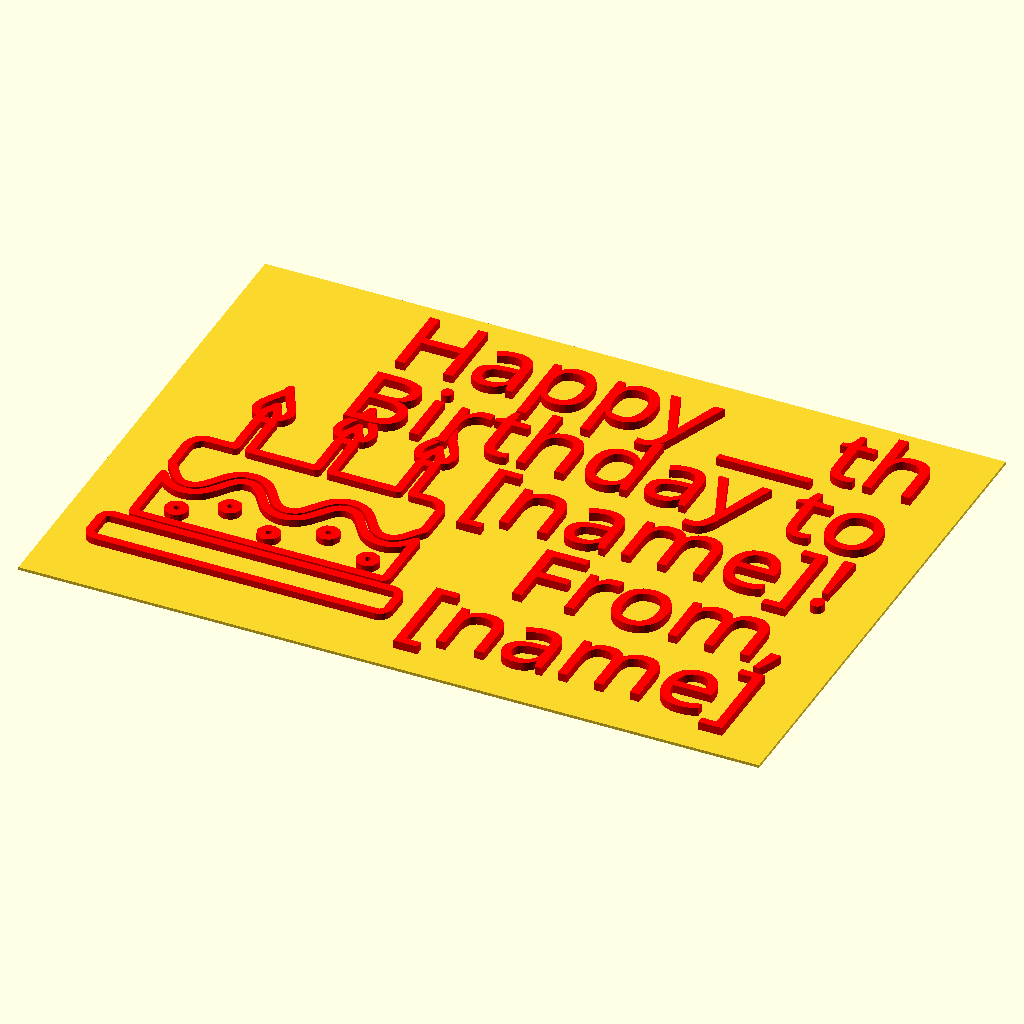
Cell 1 — every parameter at its default value.
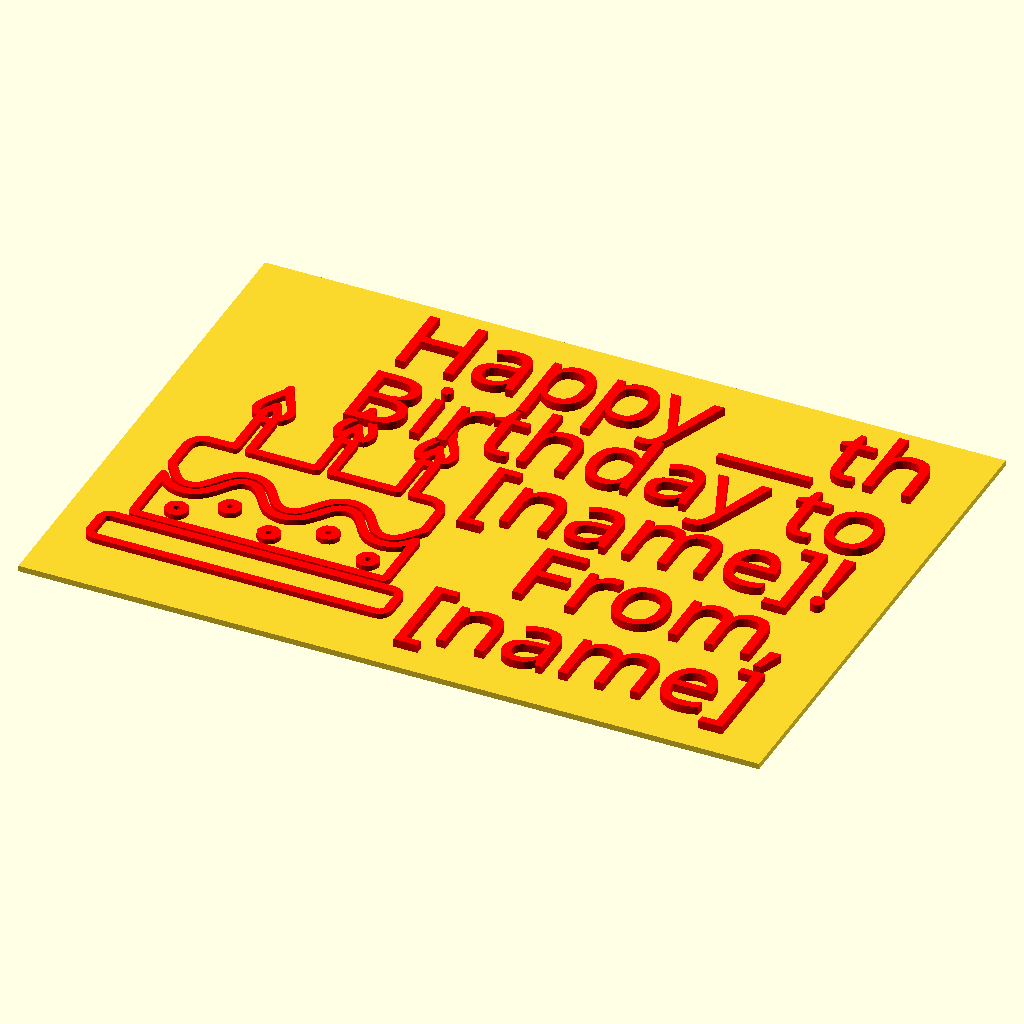
Cell 2: the same model with thickness = 1.4.
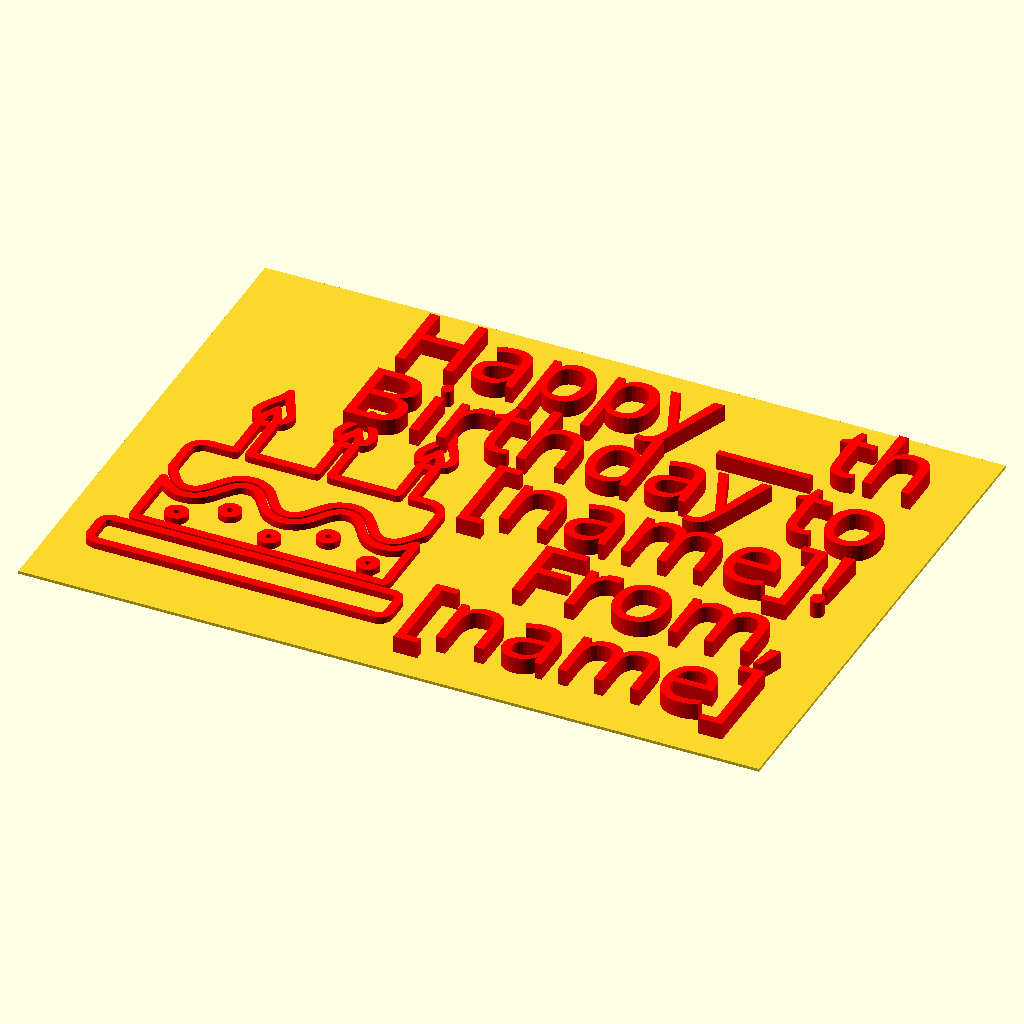
Cell 3 — textThickness set to 4, the other parameters unchanged.
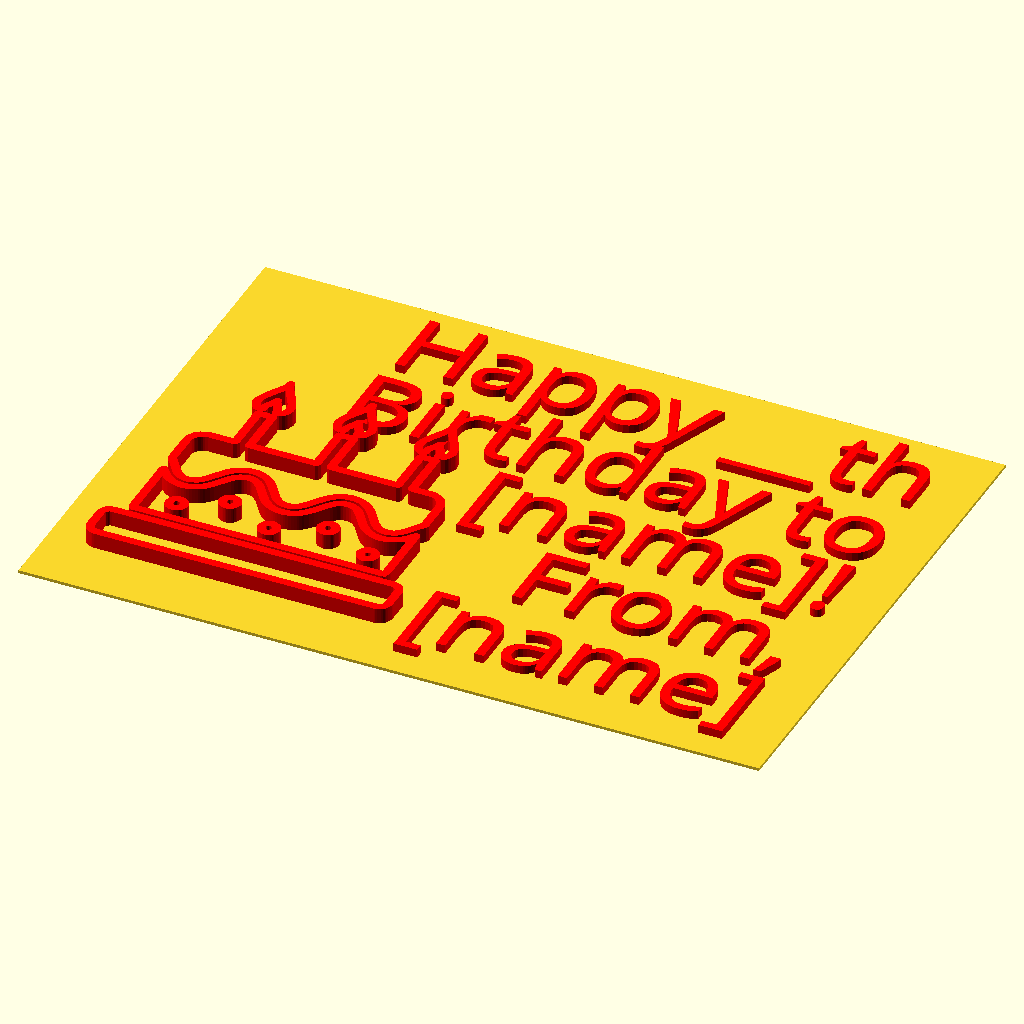
Cell 4 — cakeThickness set to 4, the other parameters unchanged.
The same orthographic view direction (rotation 55°, 0°, 25°; colour scheme Cornfield) for every cell, with the view re-fitted per cell, so scale and position can differ between cells.
The OpenSCAD source (birthday.scad):
thickness = 0.7;
textThickness = 2;
cakeThickness = 2;
cakeLineWidth = 2;
width = 175;
height = 125;
textSize = 18;
textSpacing = 23;
line1 = "Happy __th";
line2 = "Birthday to";
line3 = "[name]!";
line4 = "From,";
line5 = "[name]";
font = "Great Vibes";

module dummy() {}

nudge = 0.01;

// birthday cake
// by Hopkins
// https://thenounproject.com/search/?q=birthday&i=912002
// Creative Commons 3.0 license: https://creativecommons.org/licenses/by/3.0/us/
height_svg = cakeThickness;
width_svg = cakeLineWidth/0.4;

center_svg_1 = [2.634092848,53.580651643];
size_svg_1 = [5.268185695,22.646921348];
color_svg_1 = [0.00000,0.00000,0.00000];
// paths for svg_1
points_svg_1_1 = [ [39.238314496,157.705348357],[39.143825905,156.651102808],[38.875579241,155.535698410],[38.456403166,154.366258657],[37.909126343,153.149907040],[36.521585109,150.604962186],[34.895584842,147.957851789],[33.213754847,145.265563790],[31.658724427,142.585086128],[30.413122889,139.973406746],[29.963429607,138.711175140],[29.659579535,137.487513582],[29.512875080,135.990349556],[29.585578665,134.671293100],[29.839036982,133.520782837],[30.234596721,132.529257384],[30.733604573,131.687155364],[31.297407228,130.984915395],[32.464783713,129.961776095],[35.201549004,129.961776095],[35.062244117,130.742014676],[35.133081894,131.706191583],[35.450290186,132.773603942],[35.981431297,133.896919450],[37.369615359,136.212610020],[38.665840839,138.455963510],[39.082033723,139.488857667],[39.238314496,140.429680135],[39.396055274,139.488857667],[39.816097018,138.455963510],[41.123999883,136.212610020],[42.523856038,133.896919450],[43.058839396,132.773603942],[43.377498431,131.706191583],[43.437925736,130.748576342],[43.275023544,129.961776095],[46.045965945,129.961776095],[47.199773274,130.992297270],[47.755459340,131.694844817],[48.244561688,132.535819051],[48.627751330,133.525396508],[48.865699276,134.673753725],[48.919076537,135.991067238],[48.748554125,137.487513582],[48.454105319,138.711367376],[48.012992847,139.974124428],[46.782209628,142.587546753],[45.239069914,145.270177461],[43.566439151,147.964413455],[41.947182782,150.612651639],[40.564166253,153.157288915],[40.018393380,154.372756245],[39.600255010,155.540722186],[39.332609321,156.653986353],[39.238314496,157.705348357],[39.238314496,157.705348357] ];
points_svg_1_2 = [ [87.268246188,157.705348357],[87.173567262,156.651102808],[86.904800526,155.535698410],[86.484851041,154.366258657],[85.936623869,153.149907040],[84.546956707,150.604962186],[82.919039534,147.957851789],[81.236112841,145.265563790],[79.681417119,142.585086128],[78.438192862,139.973406746],[77.990645186,138.711175140],[77.689680560,137.487513582],[77.537936178,135.990349556],[77.608258569,134.671293100],[77.861385550,133.520782837],[78.258054940,132.529257384],[78.759004558,131.687155364],[79.324972222,130.984915395],[80.494912961,129.961776095],[83.231480696,129.961776095],[83.092235781,130.742014676],[83.163154697,131.706191583],[83.480365028,132.773603942],[84.011493958,133.896919450],[85.399628189,136.212610020],[86.695798548,138.455963510],[87.111972635,139.488857667],[87.268246188,140.429680135],[87.425991981,139.488857667],[87.846047672,138.455963510],[89.153998603,136.212610020],[90.553918699,133.896919450],[91.088935846,132.773603942],[91.407627679,131.706191583],[91.478557178,130.748576342],[91.339301680,129.961776095],[94.076066970,129.961776095],[95.229839463,130.992297270],[95.785490416,131.694844817],[96.274553352,132.535819051],[96.657704905,133.525396508],[96.895621707,134.673753725],[96.948980393,135.991067238],[96.778457594,137.487513582],[96.484041661,138.711367376],[96.042954249,139.974124428],[94.812200851,142.587546753],[93.269069130,145.270177461],[91.596430815,147.964413455],[89.977157634,150.612651639],[88.594121316,153.157288915],[88.048339397,154.372756245],[87.630193592,155.540722186],[87.362542867,156.653986353],[87.268246188,157.705348357] ];
points_svg_1_3 = [ [135.298318991,157.705348357],[135.203832308,156.651102808],[134.935591066,155.535698410],[134.516423473,154.366258657],[133.969157737,153.149907040],[132.581644670,150.604962186],[130.955677531,147.957851789],[129.273881987,145.265563790],[127.718883703,142.585086128],[126.473308347,139.973406746],[126.023624788,138.711175140],[125.719781585,137.487513582],[125.573069854,135.990349556],[125.645754257,134.671293100],[125.899185454,133.520782837],[126.294714104,132.529257384],[126.793690868,131.687155364],[127.357466403,130.984915395],[128.524816430,129.961776095],[131.261581721,129.961776095],[131.105177695,130.742014676],[131.158937500,131.706191583],[131.477605024,132.773603942],[132.012610761,133.896919450],[133.412534826,136.212610020],[134.720505601,138.455963510],[135.140569725,139.488857667],[135.298318991,140.429680135],[135.456067099,139.488857667],[135.876128412,138.455963510],[137.184092572,136.212610020],[138.584015314,133.896919450],[139.119024855,132.773603942],[139.437700482,131.706191583],[139.508545314,130.748576342],[139.369205149,129.961776095],[142.105998662,129.961776095],[143.262672751,130.992297270],[143.821666936,131.694844817],[144.315082488,132.535819051],[144.703406866,133.525396508],[144.947127524,134.673753725],[145.006731919,135.991067238],[144.842707508,137.487513582],[144.545014903,138.711367376],[144.100695633,139.974124428],[142.863704904,142.587546753],[141.314790934,145.270177461],[139.637009340,147.964413455],[138.013415733,150.612651639],[136.627065730,153.157288915],[136.080061960,154.372756245],[135.661014945,155.540722186],[135.392806638,156.653986353],[135.298318991,157.705348357] ];
points_svg_1_4 = [ [35.030437673,125.377358494],[35.030437673,96.094546291],[20.115162796,96.094546291],[18.215918560,95.904400178],[17.312128539,95.673738504],[15.620217629,94.964641142],[14.841698718,94.495566743],[13.443538928,93.351769730],[12.289223103,91.964979393],[11.417159151,90.372640887],[11.098974099,89.511092681],[10.722302784,87.680641586],[10.673418499,86.721099986],[10.673418499,68.179382924],[12.766586605,65.571614413],[17.435847366,59.069726192],[18.758325906,57.501000645],[20.104247852,56.185785609],[21.519958942,55.138223063],[23.051804917,54.372454985],[24.746131513,53.902623353],[26.649284471,53.742870148],[28.553157702,53.902623353],[30.249568168,54.372454985],[31.784682684,55.138223063],[33.204668063,56.185785609],[34.555691120,57.501000645],[35.883918670,59.069726192],[38.656654505,62.911140905],[41.748026721,67.133709943],[43.479360367,69.144047657],[45.400262677,70.975887538],[46.447224809,71.798808301],[47.560086380,72.545829617],[48.745016480,73.206526490],[50.008184202,73.770473923],[51.355758637,74.227246921],[52.793908874,74.566420485],[54.328804006,74.777569622],[55.966613123,74.850269333],[57.598061443,74.777764959],[59.127019153,74.567149743],[60.559624296,74.228770548],[61.902014915,73.772974236],[63.160329056,73.210107667],[64.340704761,72.550517703],[65.449280075,71.804551206],[66.492193041,70.982555038],[68.405584106,69.151861133],[70.129982307,67.141210881],[73.208217519,62.911140905],[75.980952913,59.069726192],[77.309205213,57.501000645],[78.660263934,56.185785609],[80.080291591,55.138223063],[81.615450700,54.372454985],[83.311903775,53.902623353],[85.215813331,53.742870148],[87.119744330,53.902623353],[88.816569751,54.372454985],[90.352882387,55.138223063],[91.775275034,56.185785609],[93.130340484,57.501000645],[94.464671530,59.069726192],[97.257501587,62.911140905],[100.321354049,67.133709943],[102.052429672,69.144047657],[103.977399565,70.975887538],[105.026921740,71.798808301],[106.142109736,72.545829617],[107.328694302,73.206526490],[108.592406191,73.770473923],[109.938976152,74.227246921],[111.374134937,74.566420485],[112.903613297,74.777569622],[114.533141983,74.850269333],[116.176916662,74.777764959],[117.716625632,74.567149743],[119.158514591,74.228770548],[120.508829233,73.772974236],[121.773815256,73.210107667],[122.959718355,72.550517703],[124.072784226,71.804551206],[125.119258567,70.982555038],[127.037415439,69.151861133],[128.764154541,67.141210881],[131.843241712,62.911140905],[134.645974682,59.069726192],[135.982780850,57.501000645],[137.338672737,56.185785609],[138.760244789,55.138223063],[140.294091454,54.372454985],[141.986807179,53.902623353],[143.884986412,53.742870148],[145.768759964,53.902623353],[147.455743050,54.372454985],[148.989638222,55.138223063],[150.414148032,56.185785609],[151.772975030,57.501000645],[153.109821767,59.069726192],[155.892384668,62.911140905],[157.778052416,65.571614413],[159.860654828,68.179382924],[159.860654828,86.721099986],[159.812153093,87.680641586],[159.438564134,89.511092681],[159.123093520,90.372640887],[158.258841556,91.964979393],[157.115563982,93.351769730],[155.731727245,94.495566743],[154.961619955,94.964641142],[153.289069063,95.673738504],[152.396242072,95.904400178],[150.521526530,96.094546291],[139.540344702,96.094546291],[139.540344702,125.377358494],[131.090667946,125.377358494],[131.090667946,96.094546291],[91.510215455,96.094546291],[91.510215455,125.377358494],[83.060538698,125.377358494],[83.060538698,96.094546291],[43.480170874,96.094546291],[43.480170874,125.377358494],[35.030437673,125.377358494],[35.030437673,125.377358494] ];
points_svg_1_5 = [ [55.966613123,68.453138469],[54.063399641,68.291232216],[52.368316006,67.816171757],[50.834153274,67.043944539],[49.413702503,65.990538008],[48.059754753,64.671939613],[46.725101080,63.104136800],[42.445483700,57.152512989],[40.866328353,55.039959021],[39.140727455,53.028733852],[37.222034306,51.200365524],[36.175701042,50.380230189],[35.063602201,49.636382081],[33.879906947,48.979012206],[32.618784440,48.418311569],[31.274403844,47.964471174],[29.840934320,47.627682029],[28.312545030,47.418135137],[26.683405137,47.346021506],[25.221457070,47.403360295],[23.841032789,47.570562348],[22.537904627,47.840406194],[21.307844913,48.205670362],[20.146625977,48.659133380],[19.050020152,49.193573778],[17.033737150,50.476500829],[15.225174551,51.996679746],[13.590510999,53.696338761],[12.095925137,55.517706104],[10.707595610,57.403010006],[10.707595610,20.731055866],[10.853832580,19.173224538],[11.289058045,17.720591538],[159.313454170,17.720591538],[159.724923580,19.173224538],[159.860654828,20.731055866],[159.860654828,57.403010006],[158.473063654,55.517706104],[156.980608845,53.696338761],[155.349279539,51.996679746],[153.545064872,50.476500829],[151.533953978,49.193573778],[150.440184051,48.659133380],[149.281935994,48.205670362],[148.054958448,47.840406194],[146.755000056,47.570562348],[145.377809459,47.403360295],[143.919135300,47.346021506],[142.274211882,47.417946002],[140.731318162,47.626975922],[139.284616522,47.962995916],[137.928269345,48.415890631],[136.656439014,48.975544718],[135.463287909,49.631842824],[134.342978414,50.374669599],[133.289672911,51.193909691],[131.360723409,53.021168422],[129.629738462,55.032696209],[128.050017126,57.147570242],[126.574858461,59.284867712],[123.772153713,63.104136800],[122.435353057,64.671939613],[121.079462714,65.990538008],[119.657889559,67.043944539],[118.124040468,67.816171757],[116.431322318,68.291232216],[114.533141983,68.453138469],[112.634290158,68.291232216],[110.940231782,67.816171757],[109.405416852,67.043944539],[107.984295363,65.990538008],[106.631317311,64.671939613],[105.300932690,63.104136800],[101.026205802,57.152512989],[99.436828608,55.039959021],[97.707645583,53.028733852],[95.788690166,51.200365524],[94.742433259,50.380230189],[93.629995793,49.636382081],[92.445131948,48.979012206],[91.181595904,48.418311569],[89.833141841,47.964471174],[88.393523938,47.627682029],[86.856496375,47.418135137],[85.215813331,47.346021506],[83.583585813,47.417946002],[82.052516728,47.626975922],[80.616775612,47.962995916],[79.270531997,48.415890631],[78.007955419,48.975544718],[76.823215412,49.631842824],[75.710481510,50.374669599],[74.663923247,51.193909691],[72.746011775,53.021168422],[71.022837272,55.032696209],[67.974124268,59.284867712],[65.164449073,63.104136800],[63.828502524,64.671939613],[62.476114438,65.990538008],[61.060508133,67.043944539],[59.534906932,67.816171757],[57.852534155,68.291232216],[55.966613123,68.453138469] ];
points_svg_1_6 = [ [56.171873342,48.303883691],[57.016474096,48.217889150],[57.804721577,47.971474433],[58.519275325,47.581992899],[59.142794879,47.066797905],[59.657939778,46.443242812],[60.047369562,45.728680978],[60.293743771,44.940465761],[60.379721943,44.095950520],[60.293743771,43.249805887],[60.047369562,42.457646174],[59.657939778,41.737605260],[59.142794879,41.107817024],[58.519275325,40.586415347],[57.804721577,40.191534108],[57.016474096,39.941307187],[56.171873342,39.853868462],[55.325795111,39.941307187],[54.533687579,40.191534108],[53.813686281,40.586415347],[53.183926750,41.107817024],[52.662544519,41.737605260],[52.267675122,42.457646174],[52.017454092,43.249805887],[51.930016964,44.095950520],[52.018174090,44.940465761],[52.270143684,45.728680978],[52.667173074,46.443242812],[53.190509583,47.066797905],[53.821400539,47.581992899],[54.541093267,47.971474433],[55.330835093,48.217889150],[56.171873342,48.303883691] ];
points_svg_1_7 = [ [114.191060433,48.303883691],[115.037130947,48.217889150],[115.829253251,47.971474433],[116.549285197,47.581992899],[117.179084636,47.066797905],[117.700509421,46.443242812],[118.095417403,45.728680978],[118.345666434,44.940465761],[118.433114366,44.095950520],[118.345666434,43.249805887],[118.095417403,42.457646174],[117.700509421,41.737605260],[117.179084636,41.107817024],[116.549285197,40.586415347],[115.829253251,40.191534108],[115.037130947,39.941307187],[114.191060433,39.853868462],[113.331386312,39.941307187],[112.536076716,40.191534108],[111.820622337,40.586415347],[111.200513868,41.107817024],[110.691242002,41.737605260],[110.308297431,42.457646174],[110.067170847,43.249805887],[109.983352943,44.095950520],[110.067170847,44.940465761],[110.308297431,45.728680978],[110.691242002,46.443242812],[111.200513868,47.066797905],[111.820622337,47.581992899],[112.536076716,47.971474433],[113.331386312,48.217889150],[114.191060433,48.303883691] ];
points_svg_1_8 = [ [30.822786628,34.962110873],[31.668847441,34.876127907],[32.460944168,34.629741302],[33.180939954,34.240294494],[33.810697942,33.725130920],[34.332081276,33.101594017],[34.726953098,32.387027222],[34.977176553,31.598773971],[35.064614784,30.754177702],[34.977176553,29.908207253],[34.726953098,29.116155578],[34.332081276,28.396169785],[33.810697942,27.766396984],[33.180939954,27.244984283],[32.460944168,26.850078790],[31.668847441,26.599827615],[30.822786628,26.512377866],[29.961613587,26.599827615],[29.162404970,26.850078790],[28.441452826,27.244984283],[27.815049203,27.766396984],[27.299486152,28.396169785],[26.911055721,29.116155578],[26.666049959,29.908207253],[26.580760917,30.754177702],[26.666049959,31.598773971],[26.911055721,32.387027222],[27.299486152,33.101594017],[27.815049203,33.725130920],[28.441452826,34.240294494],[29.162404970,34.629741302],[29.961613587,34.876127907],[30.822786628,34.962110873] ];
points_svg_1_9 = [ [85.249962220,34.962110873],[86.096023418,34.876127907],[86.888138722,34.629741302],[87.608165651,34.240294494],[88.237961728,33.725130920],[88.759384474,33.101594017],[89.154291408,32.387027222],[89.404540054,31.598773971],[89.491987931,30.754177702],[89.404540054,29.908207253],[89.154291408,29.116155578],[88.759384474,28.396169785],[88.237961728,27.766396984],[87.608165651,27.244984283],[86.888138722,26.850078790],[86.096023418,26.599827615],[85.249962220,26.512377866],[84.405352150,26.599827615],[83.617097669,26.850078790],[82.902538905,27.244984283],[82.279015988,27.766396984],[81.763869049,28.396169785],[81.374438218,29.116155578],[81.128063624,29.908207253],[81.042085397,30.754177702],[81.128782463,31.598773971],[81.376902812,32.387027222],[81.768490163,33.101594017],[82.285588238,33.725130920],[82.910240760,34.240294494],[83.624491450,34.629741302],[84.410384029,34.876127907],[85.249962220,34.962110873] ];
points_svg_1_10 = [ [143.782313969,34.962110873],[144.626924865,34.876127907],[145.415163968,34.629741302],[146.129696108,34.240294494],[146.753186117,33.725130920],[147.268298825,33.101594017],[147.657699065,32.387027222],[147.904051665,31.598773971],[147.990021459,30.754177702],[147.904051665,29.908207253],[147.657699065,29.116155578],[147.268298825,28.396169785],[146.753186117,27.766396984],[146.129696108,27.244984283],[145.415163968,26.850078790],[144.626924865,26.599827615],[143.782313969,26.512377866],[142.916135783,26.599827615],[142.114583068,26.850078790],[141.393333378,27.244984283],[140.768064266,27.766396984],[140.254453289,28.396169785],[139.868177999,29.116155578],[139.624915952,29.908207253],[139.540344702,30.754177702],[139.625633634,31.598773971],[139.870638624,32.387027222],[140.259066960,33.101594017],[140.774625933,33.725130920],[141.401022831,34.240294494],[142.121964943,34.629741302],[142.921159559,34.876127907],[143.782313969,34.962110873] ];
points_svg_1_11 = [ [2.634092848,11.323460674],[1.572960294,11.216318760],[0.584345071,10.909079093],[-0.310495868,10.423020787],[-1.090305566,9.779422956],[-1.733827069,8.999564713],[-2.219803420,8.104725173],[-2.526977665,7.116183449],[-2.634092848,6.055218655],[-2.634092848,-6.055218655],[-2.526977665,-7.116345507],[-2.219803420,-8.104963298],[-1.733827069,-8.999812760],[-1.090305566,-9.779634623],[-0.310495868,-10.423169615],[0.584345071,-10.909158468],[1.572960294,-11.216341911],[2.634092848,-11.323460674],[167.934101146,-11.323460674],[168.995245440,-11.216341911],[169.983874058,-10.909158468],[170.878729053,-10.423169615],[171.658552477,-9.779634623],[172.302086381,-8.999812760],[172.788072820,-8.104963298],[173.095253845,-7.116345507],[173.202371508,-6.055218655],[173.202371508,6.055218655],[173.095253845,7.116183449],[172.788072820,8.104725173],[172.302086381,8.999564713],[171.658552477,9.779422956],[170.878729053,10.423020787],[169.983874058,10.909079093],[168.995245440,11.216318760],[167.934101146,11.323460674],[2.634092848,11.323460674],[2.634092848,11.323460674] ];

module ribbon(points, thickness=width_svg) {
    p = points;
    
    union() {
        for (i=[1:len(p)-1]) {
            hull() {
                translate(p[i-1]) circle(d=thickness, $fn=8);
                translate(p[i]) circle(d=thickness, $fn=8);
            }
        }
    }
}

module ribbon_svg_1() {
 color(color_svg_1) linear_extrude(height=height_svg) {
  ribbon(points_svg_1_1, thickness=width_svg);
  ribbon(points_svg_1_2, thickness=width_svg);
  ribbon(points_svg_1_3, thickness=width_svg);
  ribbon(points_svg_1_4, thickness=width_svg);
  ribbon(points_svg_1_5, thickness=width_svg);
  ribbon(points_svg_1_6, thickness=width_svg);
  ribbon(points_svg_1_7, thickness=width_svg);
  ribbon(points_svg_1_8, thickness=width_svg);
  ribbon(points_svg_1_9, thickness=width_svg);
  ribbon(points_svg_1_10, thickness=width_svg);
  ribbon(points_svg_1_11, thickness=width_svg);
 }
}

module front() {

translate([10,20,thickness/2]) color("red") scale([.4,.4,1]) ribbon_svg_1();


color("red") 
    linear_extrude(height=textThickness+thickness) { 
    translate([width-10,height-5,0])
    text(line1, font=font, size=textSize, halign="right", valign="top");
    translate([width-10,height-textSpacing-5,0]) text(line2, font=font, size=textSize, halign="right", valign="top");
    translate([width-10,height-5-2*textSpacing,0]) text(line3, font=font, size=textSize, halign="right", valign="top");
    translate([width-10,height-5-3*textSpacing,0]) text(line4, font=font, size=textSize, halign="right", valign="top");
    translate([width-10,height-5-4*textSpacing,0]) text(line5, font=font, size=textSize, halign="right", valign="top");
    }
    
cube([width,height,thickness]);
}

front();
Customizer parameters (derived from the source; name, type, default, range or options):
thickness: number, default 0.7
textThickness: number, default 2
cakeThickness: number, default 2
cakeLineWidth: number, default 2
width: number, default 175
height: number, default 125
textSize: number, default 18
textSpacing: number, default 23
line1: string, default "Happy __th"
line2: string, default "Birthday to"
line3: string, default "[name]!"
line4: string, default "From,"
line5: string, default "[name]"
font: string, default "Great Vibes"
